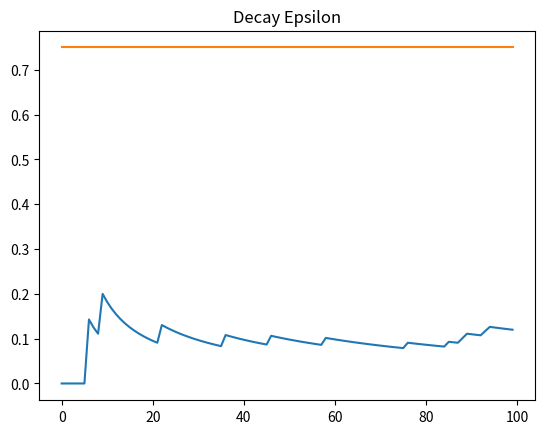

Recreate this plot in Python.
import matplotlib.pyplot as plt
import numpy as np


# Number of times we are gonna run our program.
Epochs = 100 # Optimal would be minimum 1000 trails or greater if you wanna see results.
# Pre defining bandit probabilities to see how the algorithm changes the program's behavior.
BD_Prob = [0.2,0.5,0.75]
# Defininig ε (epsilon)
epsilon = 0.1

class Bandit:
  def __init__(self,p):
    self.p = p
    self.estimate_p = 0
    self.N = 0 # Number of samples we have collected by running our program.


  def pull(self):

    return np.random.random() < self.p
    # Returns true or false at random rate of self.p value. Nothing else.

  def update(self,x):
    self.N += 1
    self.estimate_p = ((self.N-1)*self.estimate_p + x)/self.N
    
  
  def model():
    global epsilon
    # Converting each bandit into Type of Class Bandit so that we can access the class's functions.
    bandits = [Bandit(p) for p in BD_Prob]
    rewards = np.zeros(Epochs)
    num_times_explored = 0
    num_times_exploited = 0
    num_optimal = 0
    optimal_j = np.argmax([b.estimate_p for b in bandits])
    # Optimal J would be 2. since we already defined the probabilities.
    for i in range(Epochs):
      # Epsilon Greedy Algorithm
      if np.random.random() < epsilon:
        num_times_explored += 1
        j = np.random.randint(len(bandits))
      else:
        num_times_exploited += 1
        j = np.argmax([b.estimate_p for b in bandits])
      if j == optimal_j:
        num_optimal += 1
        # Checking if the optimal bandit has changed or not.
        # Can be helpful if result isn't satisfactory and want to change Epsilon value accordingly.

      # Updating the win probabilty of the selected bandit.
      x = bandits[j].pull()
      rewards[i] = x
      bandits[j].update(x)

      if x:
        decay_value = i + 1
        epsilon = epsilon - 1/decay_value

    for b in bandits:
      print(f"Mean Estimate: {b.estimate_p}")

    print(f"Overall Win Rate: {rewards.sum()/Epochs}")

    plt.title('Decay Epsilon')

    cumulative_rewards = np.cumsum(rewards)
    win_rates = cumulative_rewards / (np.arange(Epochs)+1)
    plt.plot(win_rates)
    plt.plot(np.ones(Epochs)*np.max(BD_Prob))
    plt.show()
    
    
if __name__ == '__main__':
  Bandit.model()


